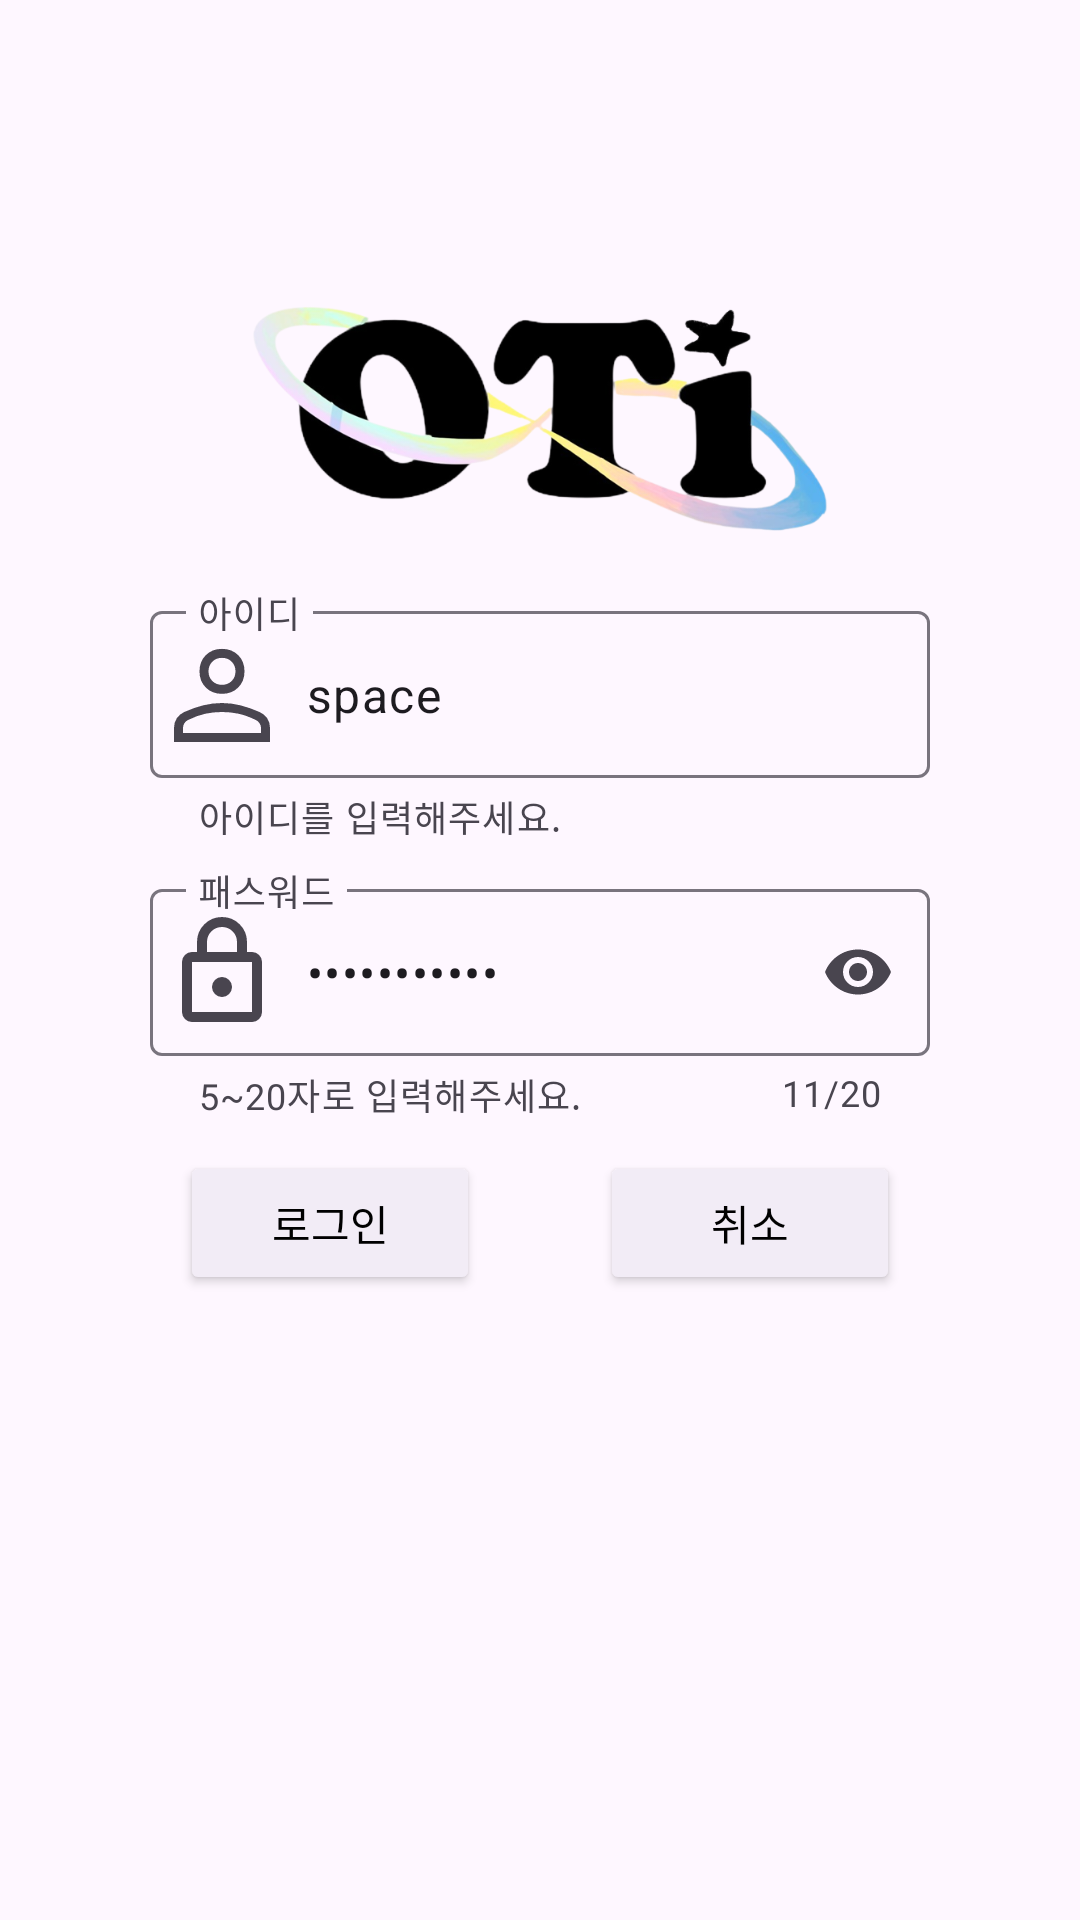

Reconstruct the res/layout file that produces this screen, plus the resources it refers to.
<!-- AndroidManifest.xml: application theme Theme.Team5AndroidProject -->
<!-- res/layout/fragment_login.xml -->
<?xml version="1.0" encoding="utf-8"?>
<androidx.constraintlayout.widget.ConstraintLayout xmlns:android="http://schemas.android.com/apk/res/android"
    xmlns:app="http://schemas.android.com/apk/res-auto"
    xmlns:tools="http://schemas.android.com/tools"
    android:layout_width="match_parent"
    android:layout_height="match_parent"
    tools:context=".ui.fragment.LoginFragment">


    <ImageView
        android:id="@+id/imageView7"
        android:layout_width="199dp"
        android:layout_height="113dp"
        android:layout_marginTop="76dp"
        android:src="@drawable/mainlogo"
        app:layout_constraintEnd_toEndOf="parent"
        app:layout_constraintHorizontal_bias="0.497"
        app:layout_constraintStart_toStartOf="parent"
        app:layout_constraintTop_toTopOf="parent" />

    <LinearLayout
        android:layout_width="match_parent"
        android:layout_height="wrap_content"
        android:layout_margin="50dp"
        android:orientation="vertical"
        app:layout_constraintBottom_toBottomOf="parent"
        app:layout_constraintEnd_toEndOf="parent"
        app:layout_constraintStart_toStartOf="parent"
        app:layout_constraintTop_toTopOf="parent">

        <com.google.android.material.textfield.TextInputLayout
            android:id="@+id/midLayout"
            android:layout_width="match_parent"
            android:layout_height="wrap_content"
            android:hint="아이디"
            app:endIconMode="clear_text"
            app:errorEnabled="true"
            app:helperText="아이디를 입력해주세요."
            app:helperTextEnabled="true"
            app:startIconDrawable="@drawable/ic_person_24dp">

            <com.google.android.material.textfield.TextInputEditText
                android:id="@+id/mid"
                android:layout_width="match_parent"
                android:layout_height="wrap_content"
                android:imeOptions="actionSearch"
                android:inputType="textEmailAddress"
                android:text="space" />
        </com.google.android.material.textfield.TextInputLayout>

        <com.google.android.material.textfield.TextInputLayout
            android:id="@+id/mpasswordLayout"
            android:layout_width="match_parent"
            android:layout_height="wrap_content"
            android:layout_marginTop="10dp"
            android:hint="패스워드"
            app:counterEnabled="true"
            app:counterMaxLength="20"
            app:endIconMode="password_toggle"
            app:errorEnabled="true"
            app:helperText="5~20자로 입력해주세요."
            app:helperTextEnabled="true"
            app:startIconDrawable="@drawable/ic_lock_24dp">

            <com.google.android.material.textfield.TextInputEditText
                android:id="@+id/mpassword"
                android:layout_width="match_parent"
                android:layout_height="wrap_content"
                android:inputType="textPassword"
                android:maxLength="20"
                android:text="dlswjd1234!" />
        </com.google.android.material.textfield.TextInputLayout>

        <LinearLayout
            android:layout_width="match_parent"
            android:layout_height="match_parent"
            android:orientation="horizontal"
            android:padding="10dp">

            <androidx.appcompat.widget.AppCompatButton
                android:backgroundTint="#F2ECF6"
                android:id="@+id/btnLogin"
                android:layout_width="100dp"
                android:layout_height="wrap_content"
                android:text="로그인"
                android:textColor="@color/black"/>

            <Space
                android:layout_width="wrap_content"
                android:layout_height="wrap_content"
                android:layout_weight="1" />

            <Space
                android:layout_width="wrap_content"
                android:layout_height="wrap_content"
                android:layout_weight="1" />

            <androidx.appcompat.widget.AppCompatButton
                android:id="@+id/btnCancel"
                android:layout_width="100dp"
                android:layout_height="wrap_content"
                android:text="취소"
                android:backgroundTint="#F2ECF6"
                android:textColor="@color/black"/>
        </LinearLayout>
    </LinearLayout>

</androidx.constraintlayout.widget.ConstraintLayout>
<!-- resources referenced by this layout -->
<resources>
  <!-- drawable ic_lock_24dp (drawable) -->
  <vector xmlns:android="http://schemas.android.com/apk/res/android"
      android:width="40dp"
      android:height="40dp"
      android:viewportWidth="960"
      android:viewportHeight="960"
      android:tint="?attr/colorControlNormal">
    <path
        android:fillColor="@android:color/white"
        android:pathData="M240,880Q207,880 183.5,856.5Q160,833 160,800L160,400Q160,367 183.5,343.5Q207,320 240,320L280,320L280,240Q280,157 338.5,98.5Q397,40 480,40Q563,40 621.5,98.5Q680,157 680,240L680,320L720,320Q753,320 776.5,343.5Q800,367 800,400L800,800Q800,833 776.5,856.5Q753,880 720,880L240,880ZM240,800L720,800Q720,800 720,800Q720,800 720,800L720,400Q720,400 720,400Q720,400 720,400L240,400Q240,400 240,400Q240,400 240,400L240,800Q240,800 240,800Q240,800 240,800ZM480,680Q513,680 536.5,656.5Q560,633 560,600Q560,567 536.5,543.5Q513,520 480,520Q447,520 423.5,543.5Q400,567 400,600Q400,633 423.5,656.5Q447,680 480,680ZM360,320L600,320L600,240Q600,190 565,155Q530,120 480,120Q430,120 395,155Q360,190 360,240L360,320ZM240,800Q240,800 240,800Q240,800 240,800L240,400Q240,400 240,400Q240,400 240,400L240,400Q240,400 240,400Q240,400 240,400L240,800Q240,800 240,800Q240,800 240,800L240,800Z"/>
  </vector>
  <!-- drawable ic_person_24dp (drawable) -->
  <vector xmlns:android="http://schemas.android.com/apk/res/android"
      android:width="48dp"
      android:height="48dp"
      android:viewportWidth="960"
      android:viewportHeight="960"
      android:tint="?attr/colorControlNormal">
    <path
        android:fillColor="@android:color/black"
        android:pathData="M480,479Q414,479 372,437Q330,395 330,329Q330,263 372,221Q414,179 480,179Q546,179 588,221Q630,263 630,329Q630,395 588,437Q546,479 480,479ZM160,800L160,706Q160,668 179,641Q198,614 228,600Q295,570 356.5,555Q418,540 480,540Q542,540 603,555.5Q664,571 730.92,600.19Q762.22,614.32 781.11,641.16Q800,668 800,706L800,800L160,800ZM220,740L740,740L740,706Q740,690 730.5,675.5Q721,661 707,654Q643,623 590,611.5Q537,600 480,600Q423,600 369,611.5Q315,623 252,654Q238,661 229,675.5Q220,690 220,706L220,740ZM480,419Q519,419 544.5,393.5Q570,368 570,329Q570,290 544.5,264.5Q519,239 480,239Q441,239 415.5,264.5Q390,290 390,329Q390,368 415.5,393.5Q441,419 480,419ZM480,329Q480,329 480,329Q480,329 480,329Q480,329 480,329Q480,329 480,329Q480,329 480,329Q480,329 480,329Q480,329 480,329Q480,329 480,329ZM480,740L480,740Q480,740 480,740Q480,740 480,740Q480,740 480,740Q480,740 480,740Q480,740 480,740Q480,740 480,740Q480,740 480,740Q480,740 480,740L480,740L480,740Z"/>
  </vector>
  <!-- drawable mainlogo: png bitmap (drawable, 115875 bytes) -->
  <style name="Theme.Team5AndroidProject" parent="Base.Theme.Team5AndroidProject" />
  <style name="Base.Theme.Team5AndroidProject" parent="Theme.Material3.DayNight.NoActionBar">
          
          
      </style>
  <!-- not gathered from this repository: default colours our renderer supplied (Android Studio template values) -->
  <color name="black">#FF000000</color>
</resources>
